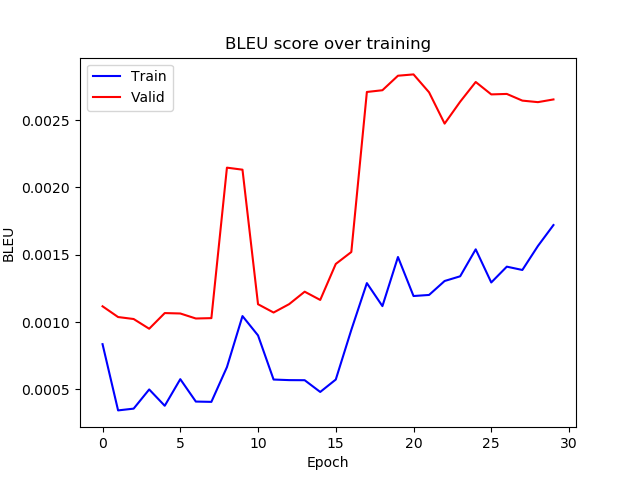

Values plotted in this chart, from the file beside it:
epoch, train_bleu, valid_bleu
0, 0.0008356, 0.001117
1, 0.0003438, 0.001037
2, 0.0003569, 0.001022
3, 0.0004993, 0.0009501
4, 0.0003781, 0.001066
5, 0.0005757, 0.001063
6, 0.0004093, 0.001026
7, 0.0004071, 0.001029
8, 0.0006651, 0.002146
9, 0.001044, 0.002131
10, 0.0009005, 0.001132
11, 0.000573, 0.001071
12, 0.0005686, 0.001133
13, 0.0005679, 0.001225
14, 0.0004807, 0.001164
15, 0.0005729, 0.001431
16, 0.0009418, 0.00152
17, 0.001289, 0.002708
18, 0.001118, 0.002721
19, 0.001483, 0.002829
20, 0.001193, 0.002839
21, 0.001201, 0.002706
22, 0.001305, 0.002473
23, 0.00134, 0.002636
24, 0.00154, 0.002782
25, 0.001294, 0.00269
26, 0.001411, 0.002694
27, 0.001387, 0.002644
28, 0.001564, 0.002633
29, 0.00172, 0.002653
